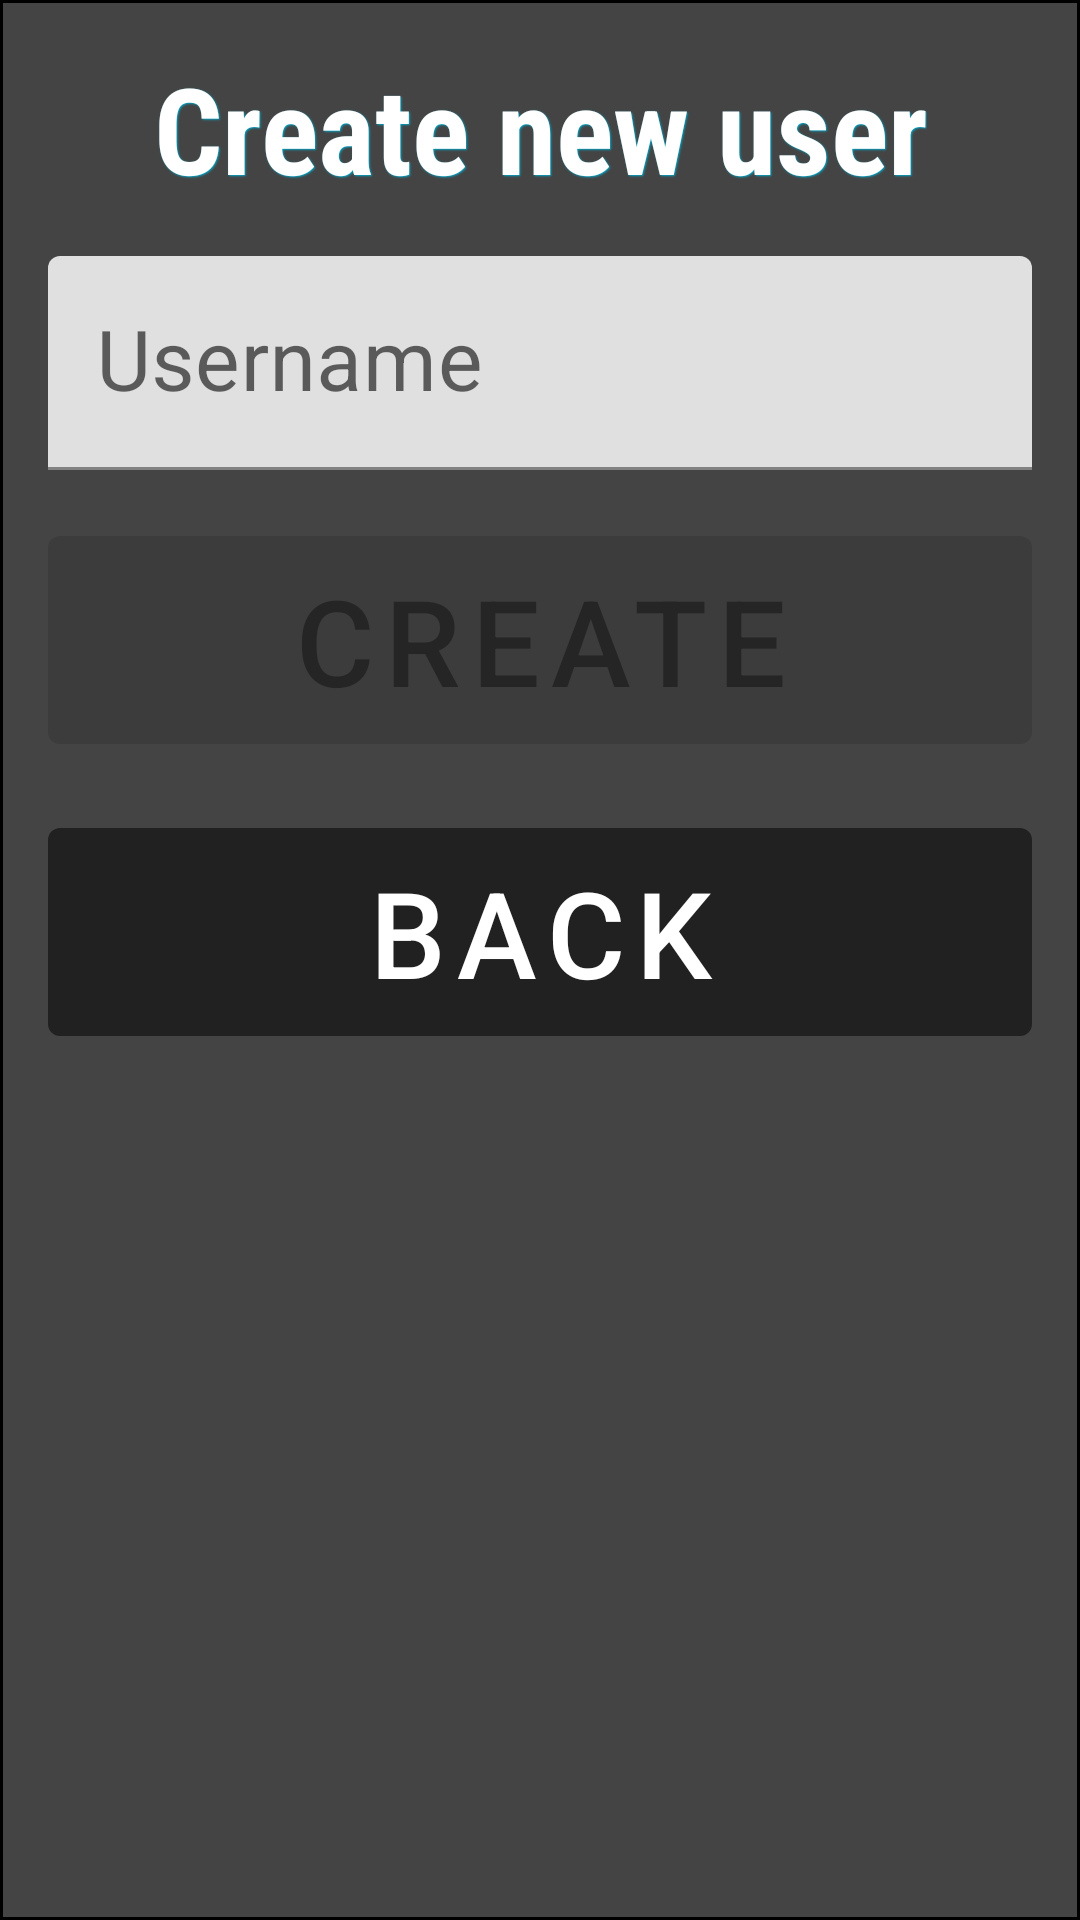

Layout XML and referenced resources for this Android screen:
<!-- AndroidManifest.xml: application theme Theme.MaterialComponents.Light.DarkActionBar -->
<!-- res/layout/fragment_profile_nouser.xml -->
<?xml version="1.0" encoding="utf-8"?>
<LinearLayout xmlns:android="http://schemas.android.com/apk/res/android"
    xmlns:app="http://schemas.android.com/apk/res-auto"
    xmlns:tools="http://schemas.android.com/tools"
    android:padding="8dp"
    android:layout_gravity="center"
    android:background="@drawable/healthbar_nontarget_background"
    android:orientation="vertical" android:layout_width="match_parent"
    android:layout_height="wrap_content">

    <TextView
        style="@style/AppTheme.Text"
        android:id="@+id/textView_newUser"
        android:layout_margin="8dp"
        android:textSize="40sp"
        android:layout_width="wrap_content"
        android:text="@string/create_new_user"
        android:textStyle="bold"
        android:textAlignment="center"
        android:layout_gravity="center"
        android:layout_height="wrap_content">
    </TextView>

    <EditText
        android:id="@+id/edt_thief_insert"
        android:layout_width="0dp"
        android:layout_height="0dp"
        android:focusable="true"
        android:focusableInTouchMode="true"/>

    <com.google.android.material.textfield.TextInputLayout
        android:layout_margin="8dp"
        android:layout_width="match_parent"
        android:id="@+id/input_layout_username"
        android:layout_height="wrap_content"
        android:hint="@string/username">
    <com.google.android.material.textfield.TextInputEditText
        android:lines="1"
        android:id="@+id/input_username"
        android:singleLine="true"
        android:textSize="28sp"
        android:layout_width="match_parent"
        android:layout_height="wrap_content"/>
    </com.google.android.material.textfield.TextInputLayout>

    <com.google.android.material.button.MaterialButton
        android:layout_margin="8dp"
        android:padding="8dp"
        android:textSize="40sp"
        android:id="@+id/profile_button_create_user"
        android:enabled="false"
        android:layout_width="match_parent"
        android:layout_height="wrap_content"
        android:text="@string/create"/>

    <com.google.android.material.button.MaterialButton
        android:layout_margin="8dp"
        android:padding="8dp"
        android:textSize="40sp"
        android:id="@+id/profile_button_back"
        android:layout_width="match_parent"
        android:layout_height="wrap_content"
        android:text="@string/back_button"/>

</LinearLayout>
<!-- resources referenced by this layout -->
<resources>
  <!-- drawable healthbar_nontarget_background (drawable) -->
  <shape xmlns:android="http://schemas.android.com/apk/res/android" android:shape="rectangle" >
      <gradient
          android:startColor="#444444"
          android:endColor="#444444"
          android:angle="0"/>
      <corners
          android:radius="0dp"/>
  
      <stroke android:width="1dp" android:color="#000000"/>
  </shape>
  <string name="back_button">Back</string>
  <string name="create">Create</string>
  <string name="create_new_user">Create new user</string>
  <string name="username">Username</string>
  <style name="AppTheme.Text">
          <item name="android:textColor">@color/colorButtonBackground</item>
          <item name="android:shadowColor">@color/colorAbilitybgDark</item>
          <item name="android:shadowRadius">1.0</item>
          <item name="android:shadowDx">1.0</item>
          <item name="android:shadowDy">1.0</item>
          <item name="fontFamily">sans-serif-condensed</item>
      </style>
  <color name="colorButtonBackground">#ffffff</color>
  <color name="colorAbilitybgDark">#00a8cb</color>
</resources>
